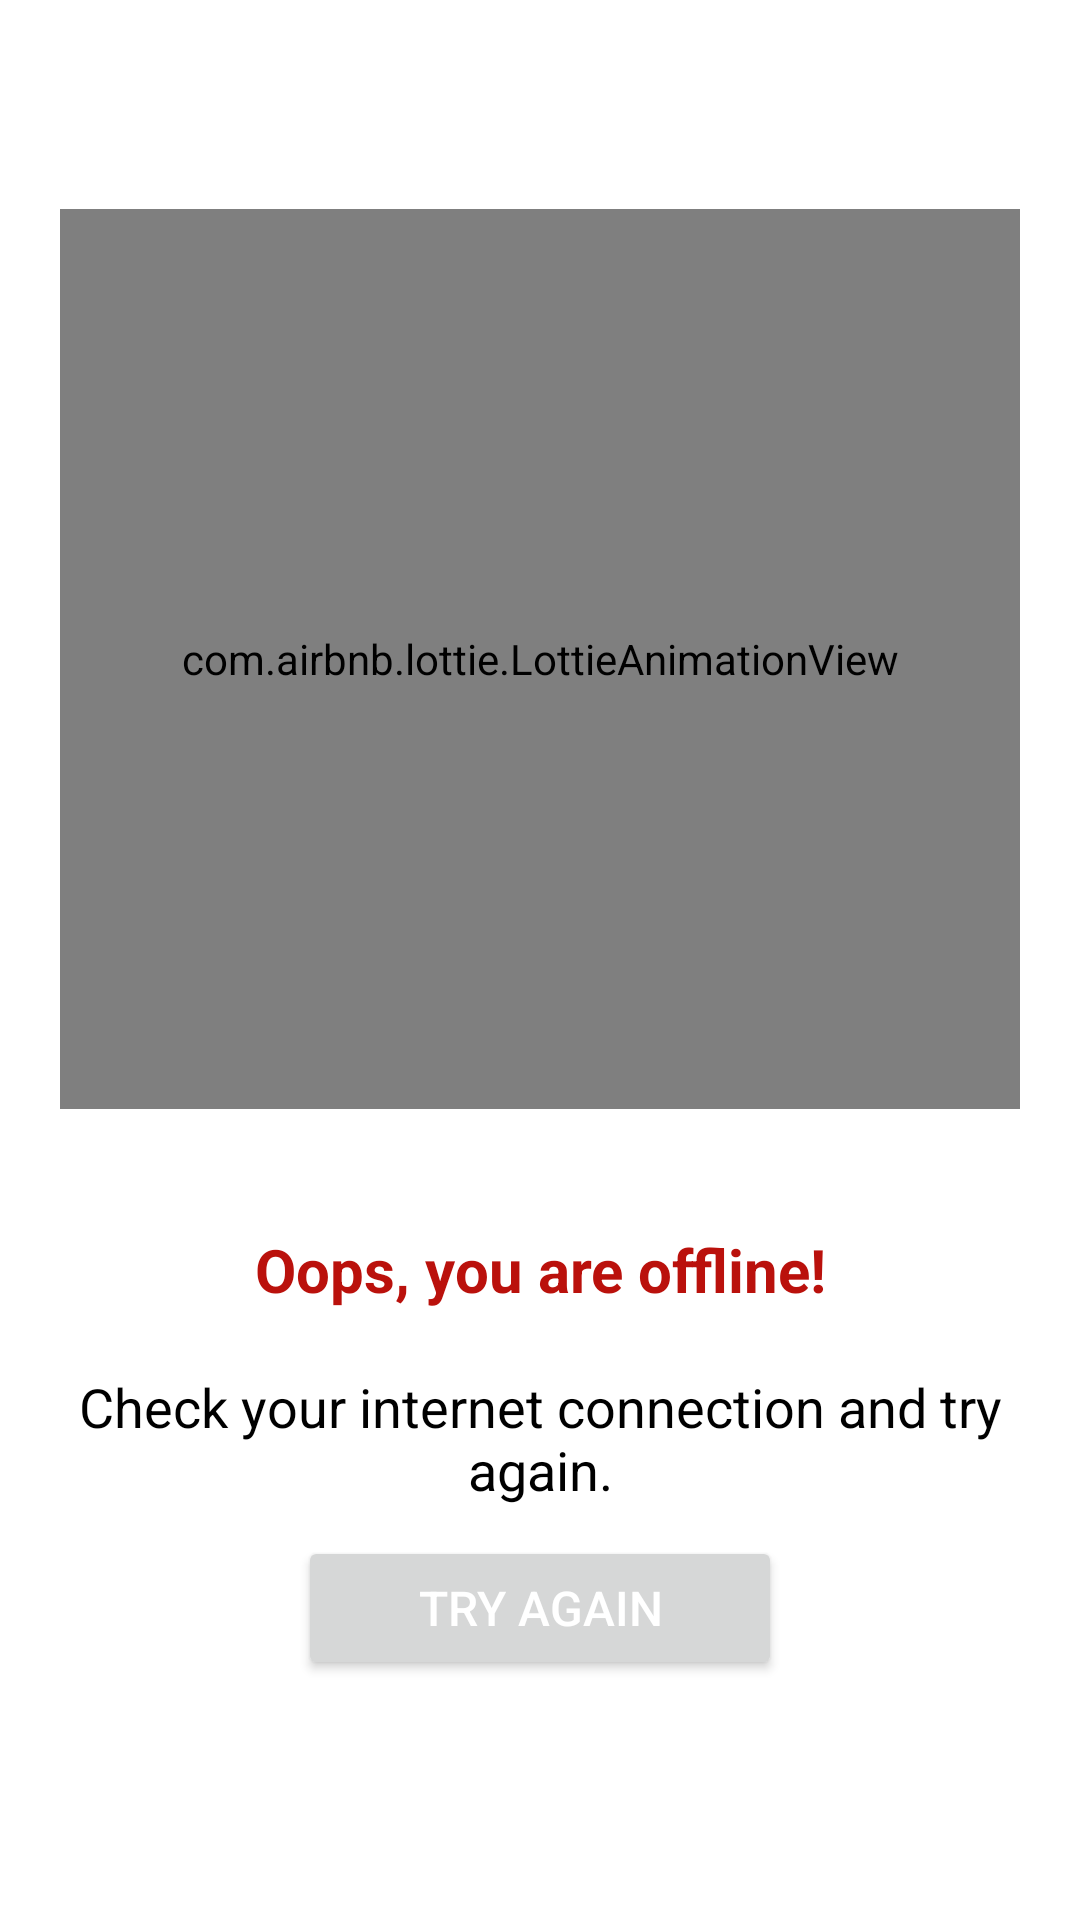

Layout XML and referenced resources for this Android screen:
<!-- AndroidManifest.xml: application theme Theme.GreaseAdmin -->
<!-- res/layout/activity_no_network.xml -->
<?xml version="1.0" encoding="utf-8"?>
<RelativeLayout xmlns:android="http://schemas.android.com/apk/res/android"
    xmlns:app="http://schemas.android.com/apk/res-auto"
    xmlns:tools="http://schemas.android.com/tools"
    android:layout_width="match_parent"
    android:layout_height="match_parent"
    tools:context=".">

    <LinearLayout
        android:layout_width="wrap_content"
        android:layout_height="wrap_content"
        android:layout_centerInParent="true"
        android:layout_marginHorizontal="10sp"
        android:gravity="center"
        android:orientation="vertical"
        android:paddingHorizontal="10sp">

        <com.airbnb.lottie.LottieAnimationView
            android:layout_width="match_parent"
            android:layout_height="300sp"
            app:lottie_autoPlay="true"
            app:lottie_loop="true"
            app:lottie_rawRes="@raw/no_network" />

        <TextView
            android:layout_width="wrap_content"
            android:layout_height="wrap_content"
            android:layout_marginTop="40sp"
            android:gravity="center"
            android:text="Oops, you are offline!"
            android:textColor="@color/red"
            android:textSize="20sp"
            android:textStyle="bold" />

        <TextView
            android:layout_width="wrap_content"
            android:layout_height="wrap_content"
            android:layout_marginTop="20sp"
            android:gravity="center"
            android:text="Check your internet connection and try again."
            android:textColor="@color/black"
            android:textSize="18sp" />

        <Button
            android:id="@+id/no_network_btn"
            android:layout_width="wrap_content"
            android:layout_height="wrap_content"
            android:layout_marginVertical="10sp"
            android:paddingHorizontal="40sp"
            android:paddingVertical="10sp"
            android:text="Try Again"
            android:textColor="@color/white"
            android:textSize="16sp" />

    </LinearLayout>


</RelativeLayout>
<!-- resources referenced by this layout -->
<resources>
  <color name="black">#FF000000</color>
  <color name="red">#BA110C</color>
  <color name="white">#FFFFFFFF</color>
  <style name="Theme.GreaseAdmin" parent="Theme.MaterialComponents.Light.NoActionBar">
          
          <item name="colorPrimary">@color/primary</item>
          <item name="colorPrimaryVariant">@color/primary</item>
          <item name="colorOnPrimary">@color/white</item>
          
          <item name="colorSecondary">@color/primary</item>
          <item name="colorSecondaryVariant">@color/primary</item>
          <item name="colorOnSecondary">@color/black</item>
          
          <item name="android:statusBarColor" tools:targetApi="l">?attr/colorPrimaryVariant</item>
          
      </style>
  <color name="primary">#0D2149</color>
</resources>
